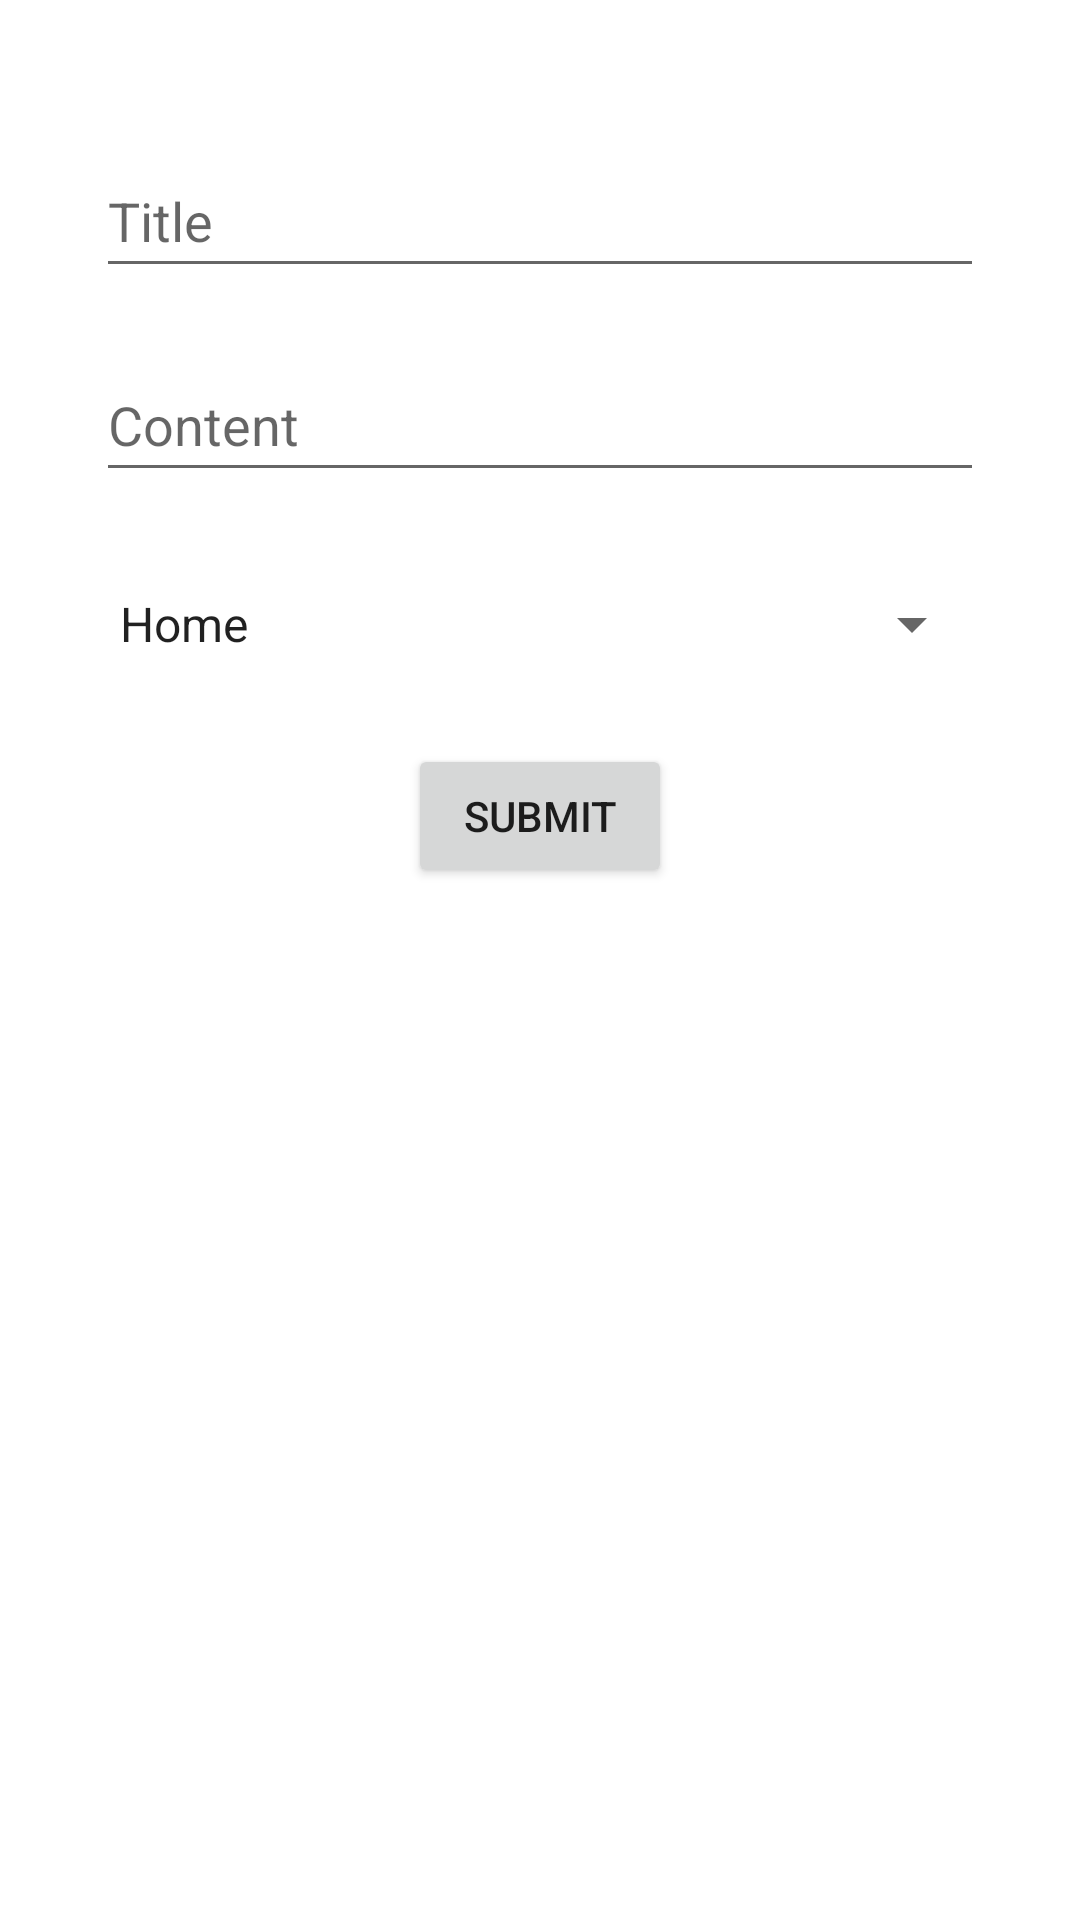

Write the Android layout XML for this screen, with the resource values it uses.
<!-- AndroidManifest.xml: application theme Theme.KtorSampleApp -->
<!-- res/layout/fragment_add_post.xml -->
<?xml version="1.0" encoding="utf-8"?>
<androidx.constraintlayout.widget.ConstraintLayout xmlns:android="http://schemas.android.com/apk/res/android"
    xmlns:app="http://schemas.android.com/apk/res-auto"
    xmlns:tools="http://schemas.android.com/tools"
    android:layout_width="match_parent"
    android:layout_height="match_parent"
    android:background="@color/white"
    tools:context="ui.add_post.AddPostFragment">


    <EditText
        android:id="@+id/et_title"
        android:layout_width="0dp"
        android:layout_height="48dp"
        android:layout_marginStart="32dp"
        android:layout_marginTop="48dp"
        android:layout_marginEnd="32dp"
        android:ems="10"
        android:hint="Title"
        android:inputType="textMultiLine"
        app:layout_constraintEnd_toEndOf="parent"
        app:layout_constraintHorizontal_bias="0.5"
        app:layout_constraintStart_toStartOf="parent"
        app:layout_constraintTop_toTopOf="parent" />

    <EditText
        android:id="@+id/et_content"
        android:layout_width="0dp"
        android:layout_height="48dp"
        android:layout_marginTop="20dp"
        android:ems="10"
        android:hint="Content"
        android:inputType="textPersonName"
        app:layout_constraintEnd_toEndOf="@+id/et_title"
        app:layout_constraintHorizontal_bias="0.5"
        app:layout_constraintStart_toStartOf="@+id/et_title"
        app:layout_constraintTop_toBottomOf="@+id/et_title" />

    <Spinner
        android:id="@+id/spinner"
        android:layout_width="0dp"
        android:layout_height="48dp"
        android:layout_marginTop="20dp"
        android:entries="@array/slugs_array"
        app:layout_constraintEnd_toEndOf="@+id/et_content"
        app:layout_constraintStart_toStartOf="@+id/et_content"
        app:layout_constraintTop_toBottomOf="@+id/et_content" />

    <Button
        android:id="@+id/btn_submit"
        android:layout_width="wrap_content"
        android:layout_height="wrap_content"
        android:layout_marginTop="16dp"
        android:text="submit"
        app:layout_constraintEnd_toEndOf="@+id/spinner"
        app:layout_constraintStart_toStartOf="@+id/spinner"
        app:layout_constraintTop_toBottomOf="@+id/spinner" />

    <ProgressBar
        android:id="@+id/pb_addPost"
        style="?android:attr/progressBarStyle"
        android:layout_width="wrap_content"
        android:layout_height="wrap_content"
        android:visibility="gone"
        app:layout_constraintBottom_toBottomOf="parent"
        app:layout_constraintEnd_toEndOf="parent"
        app:layout_constraintHorizontal_bias="0.5"
        app:layout_constraintStart_toStartOf="parent"
        app:layout_constraintTop_toTopOf="parent"
        app:layout_constraintVertical_bias="0.5" />

</androidx.constraintlayout.widget.ConstraintLayout>
<!-- resources referenced by this layout -->
<resources>
  <string-array name="slugs_array">
          <item>Home</item>
          <item>Work</item>
          <item>Other</item>
          <item>Custom</item>
      </string-array>
  <style name="Theme.KtorSampleApp" parent="Theme.MaterialComponents.DayNight.DarkActionBar">
          
          <item name="colorPrimary">@color/purple_500</item>
          <item name="colorPrimaryVariant">@color/purple_700</item>
          <item name="colorOnPrimary">@color/white</item>
          
          <item name="colorSecondary">@color/teal_200</item>
          <item name="colorSecondaryVariant">@color/teal_700</item>
          <item name="colorOnSecondary">@color/black</item>
          
          <item name="android:statusBarColor">?attr/colorPrimaryVariant</item>
          
      </style>
  <!-- not gathered from this repository: default colours our renderer supplied (Android Studio template values) -->
  <color name="purple_500">#FF6200EE</color>
  <color name="purple_700">#FF3700B3</color>
  <color name="teal_200">#FF03DAC5</color>
  <color name="teal_700">#FF018786</color>
  <color name="black">#FF000000</color>
  <color name="white">#FFFFFFFF</color>
</resources>
